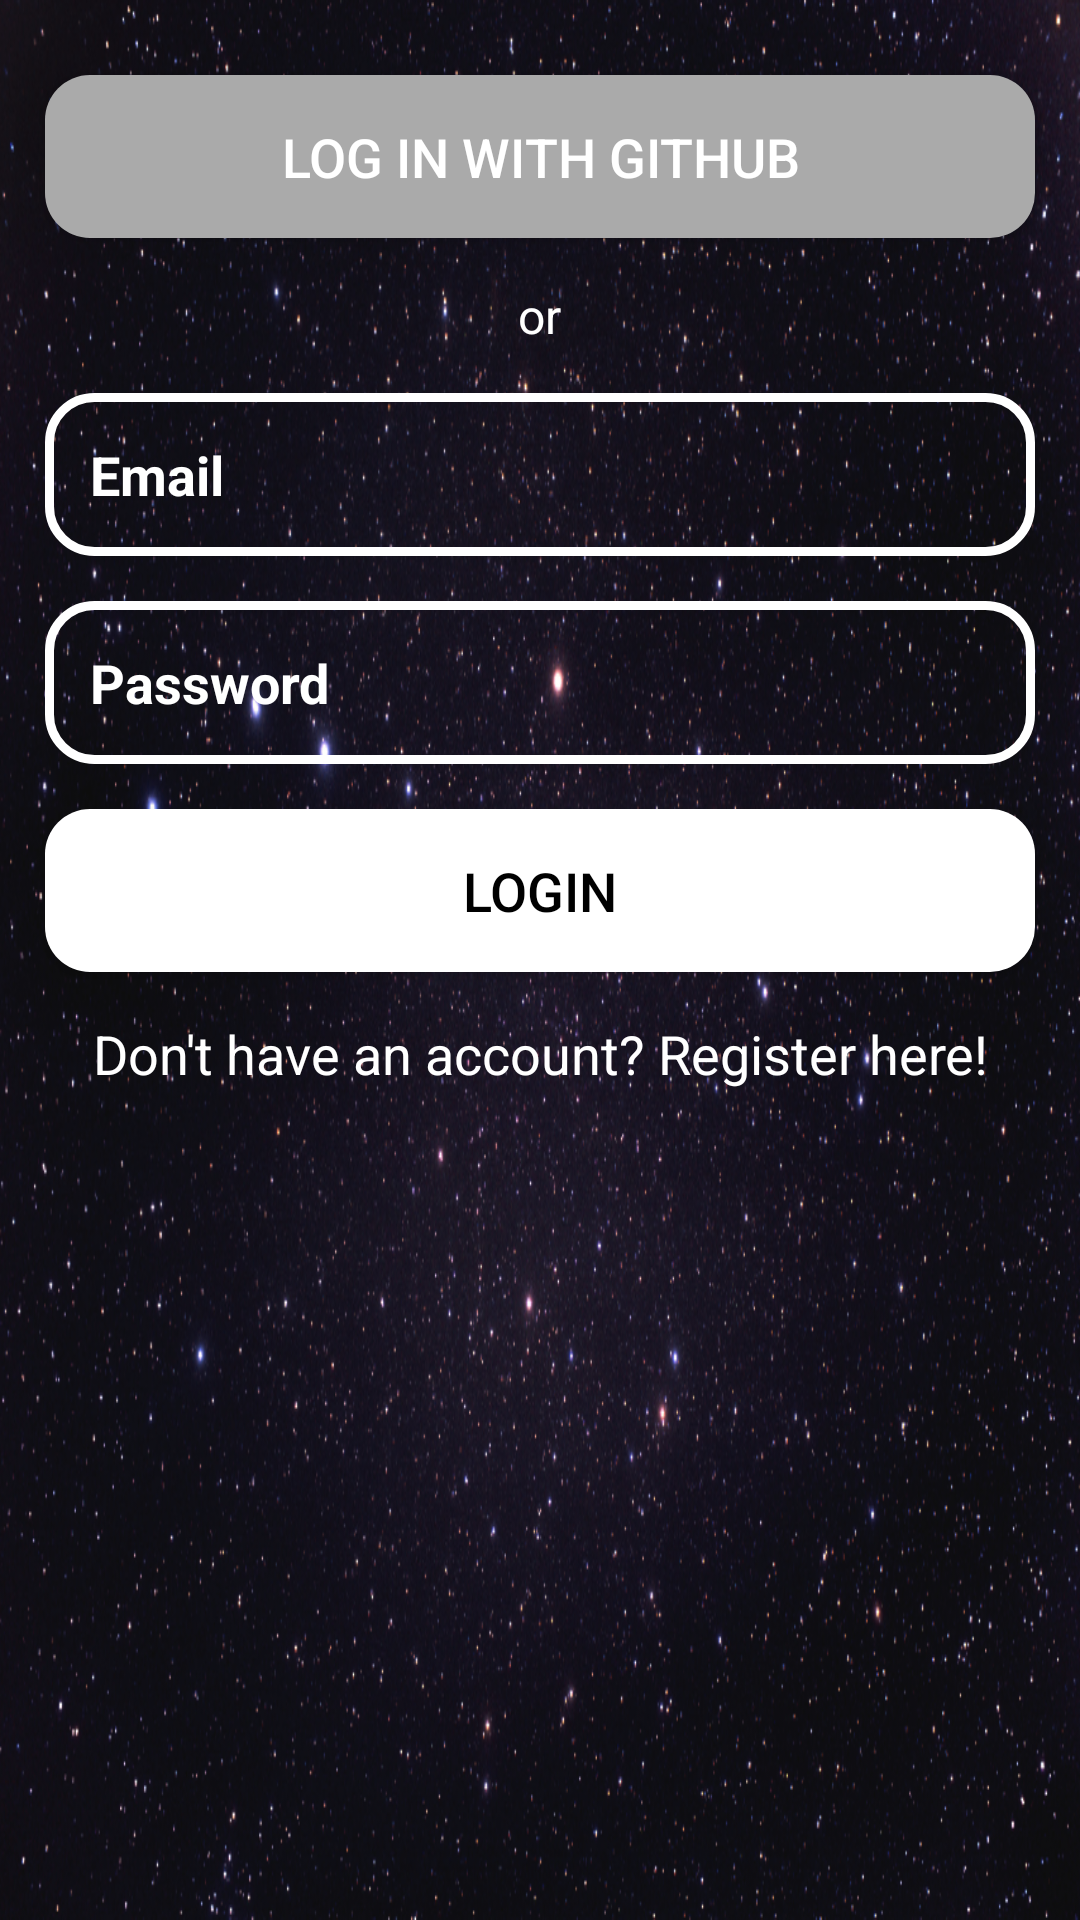

The Android layout XML behind this screen, and the referenced resources:
<!-- AndroidManifest.xml: application theme AppTheme.NoActionBar -->
<!-- res/layout/activity_login.xml -->
<?xml version="1.0" encoding="utf-8"?>
<RelativeLayout
    xmlns:android="http://schemas.android.com/apk/res/android"
    xmlns:app="http://schemas.android.com/apk/res-auto"
    xmlns:tools="http://schemas.android.com/tools"
    android:layout_width="match_parent"
    android:layout_height="match_parent"
    android:background="@drawable/stars"
    tools:context=".LoginActivity">



    <Button
        android:id="@+id/login_continue_with_git_btn"
        android:layout_width="match_parent"
        android:layout_height="wrap_content"
        android:layout_alignParentTop="true"
        android:layout_marginTop="25dp"
        android:layout_marginLeft="15dp"
        android:layout_marginRight="15dp"
        android:background="@drawable/button_3"
        android:padding="15dp"
        android:textAllCaps="true"
        android:textSize="18sp"
        android:text="Log in with GitHub"
        android:textColor="@android:color/white"
        />

    <TextView
        android:id="@+id/login_login_with_email_tv"
        android:layout_width="wrap_content"
        android:layout_height="wrap_content"
        android:layout_centerHorizontal="true"
        android:layout_marginTop="15dp"
        android:layout_below="@+id/login_continue_with_git_btn"
        android:text="or"
        android:textSize="16sp"
        android:textColor="@android:color/white"
        />

    <EditText
        android:id="@+id/login_email_et"
        android:layout_width="match_parent"
        android:layout_height="wrap_content"
        android:layout_below="@id/login_login_with_email_tv"
        android:background="@drawable/button_2"
        android:padding="15dp"
        android:layout_marginLeft="15dp"
        android:layout_marginRight="15dp"
        android:layout_marginTop="15dp"
        android:hint="Email"
        android:inputType="text"
        android:textColor="@android:color/white"
        android:textColorHint="@android:color/white"
        android:textSize="18sp"
        android:textStyle="bold"
        />

    <EditText
        android:id="@+id/login_password_et"
        android:layout_width="match_parent"
        android:layout_height="wrap_content"
        android:layout_below="@id/login_email_et"
        android:background="@drawable/button_2"
        android:padding="15dp"
        android:layout_marginLeft="15dp"
        android:layout_marginRight="15dp"
        android:layout_marginTop="15dp"
        android:hint="Password"
        android:inputType="textPassword"
        android:textColor="@android:color/white"
        android:textColorHint="@android:color/white"
        android:textSize="18sp"
        android:textStyle="bold"
        />

    <Button
        android:id="@+id/login_login_btn"
        android:layout_width="match_parent"
        android:layout_height="wrap_content"
        android:layout_below="@id/login_password_et"
        android:layout_marginTop="15dp"
        android:layout_marginLeft="15dp"
        android:layout_marginRight="15dp"
        android:background="@drawable/button_1"
        android:padding="15dp"
        android:textAllCaps="true"
        android:textSize="18sp"
        android:text="Login"
        android:textColor="@android:color/black"
        />

    <TextView
        android:id="@+id/login_registerHere_tv"
        android:layout_width="match_parent"
        android:layout_height="wrap_content"
        android:layout_below="@+id/login_login_btn"
        android:layout_marginTop="15dp"
        android:layout_marginLeft="15dp"
        android:layout_marginRight="15dp"
        android:gravity="center"
        android:text="Don't have an account? Register here!"
        android:textSize="18sp"
        android:textColor="@android:color/white"
        />

    <ProgressBar
        android:id="@+id/login_progressBar_pb"
        style="?android:attr/progressBarStyle"
        android:layout_width="wrap_content"
        android:layout_height="wrap_content"
        android:layout_below="@+id/login_registerHere_tv"
        android:layout_centerHorizontal="true"
        android:layout_marginTop="10dp"
        android:visibility="invisible"
        />



</RelativeLayout>
<!-- resources referenced by this layout -->
<resources>
  <!-- drawable button_1 (drawable) -->
  <?xml version="1.0" encoding="utf-8"?>
  <shape xmlns:android="http://schemas.android.com/apk/res/android">
      <solid
          android:color="@android:color/white"
          ></solid>
  
      <corners
          android:radius="15dp"
          ></corners>
  
  </shape>
  <!-- drawable button_2 (drawable) -->
  <?xml version="1.0" encoding="utf-8"?>
  <shape xmlns:android="http://schemas.android.com/apk/res/android">
      <stroke
          android:color="@android:color/white"
          android:width="3dp"
          ></stroke>
  
      <corners
          android:radius="15dp"
          ></corners>
  </shape>
  <!-- drawable button_3 (drawable) -->
  <?xml version="1.0" encoding="utf-8"?>
  <shape xmlns:android="http://schemas.android.com/apk/res/android">
      <solid
          android:color="@android:color/darker_gray"
          ></solid>
  
      <corners
          android:radius="15dp"
          ></corners>
  
  </shape>
  <!-- drawable stars: png bitmap (drawable, 928817 bytes) -->
  <style name="AppTheme.NoActionBar">
          <item name="windowNoTitle">true</item>
          <item name="windowActionBar">false</item>
          <item name="android:windowFullscreen">true</item>
          <item name="android:windowContentOverlay">@null</item>
      </style>
</resources>
